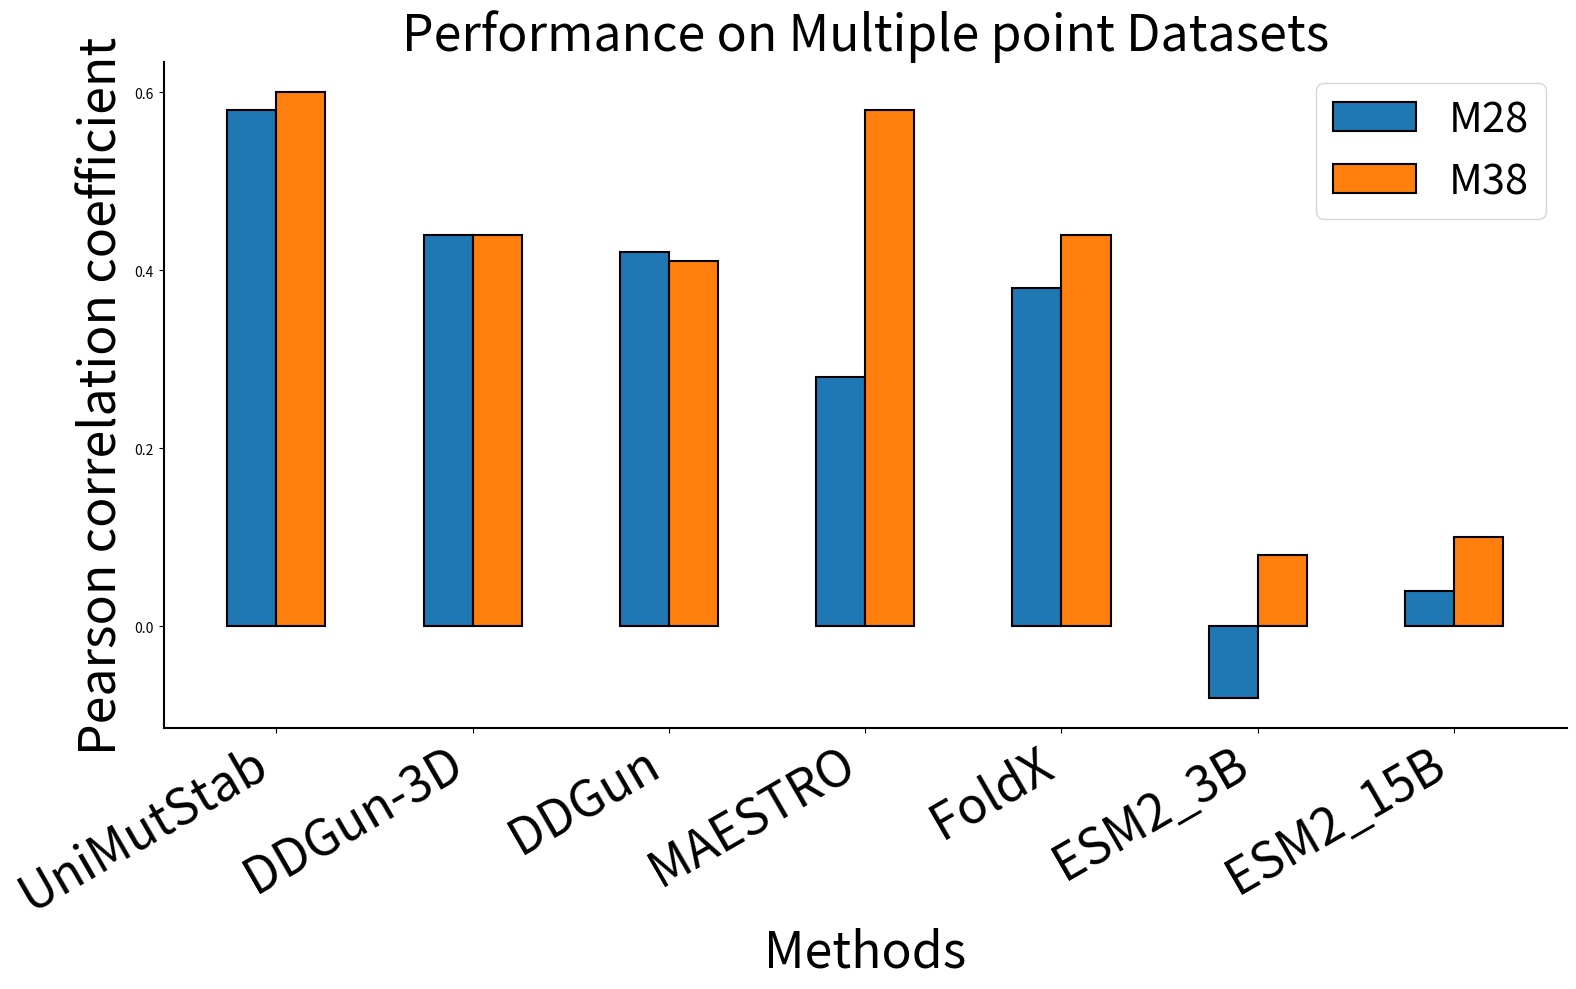

The matplotlib source for this figure:
import matplotlib.pyplot as plt
import numpy as np


methods = ["UniMutStab", "DDGun-3D", "DDGun", "MAESTRO", "FoldX", "ESM2_3B", "ESM2_15B"]
M28 = [0.58, 0.44, 0.42, 0.28, 0.38, -0.08, 0.04]
M38 = [0.60, 0.44, 0.41, 0.58, 0.44, 0.08, 0.10]


x = np.arange(len(methods))
width = 0.25

fig, ax = plt.subplots(figsize=(16, 10))

bars1 = ax.bar(x - width/2, M28, width, label='M28', edgecolor='black', linewidth=1.5)
bars2 = ax.bar(x + width/2, M38, width, label='M38', edgecolor='black', linewidth=1.5)


plt.rc('axes', titlesize=36)
plt.rc('axes', labelsize=36)
plt.rc('xtick', labelsize=36)
plt.rc('ytick', labelsize=36) 
plt.rc('legend', fontsize=30) 


ax.set_xlabel('Methods', fontsize=36)
ax.set_ylabel('Pearson correlation coefficient', fontsize=36)
ax.set_title('Performance on Multiple point Datasets', fontsize=36)
ax.set_xticks(x)
ax.set_xticklabels(methods, rotation=30, ha='right', fontsize=36)
ax.legend(fontsize=30)

'''
def add_labels(bars, fontsize=36):
    for bar in bars:
        height = bar.get_height()
        if not np.isnan(height):
            if height < 0:
                ax.annotate(f'{height:.2f}', xy=(bar.get_x() + bar.get_width() / 2, height),
                            xytext=(0, -10), textcoords="offset points", ha='center', va='center', fontsize=fontsize)
            else:
                ax.annotate(f'{height:.2f}', xy=(bar.get_x() + bar.get_width() / 2, height),
                            xytext=(0, 3), textcoords="offset points", ha='center', va='bottom', fontsize=fontsize)

add_labels(bars1, fontsize=36)
add_labels(bars2, fontsize=36)
'''
for spine in ['top', 'right']:
    ax.spines[spine].set_visible(False)
for spine in ['left', 'bottom']:
    ax.spines[spine].set_linewidth(1.5)

fig.tight_layout()
plt.savefig("m28.pdf")
# plt.show()